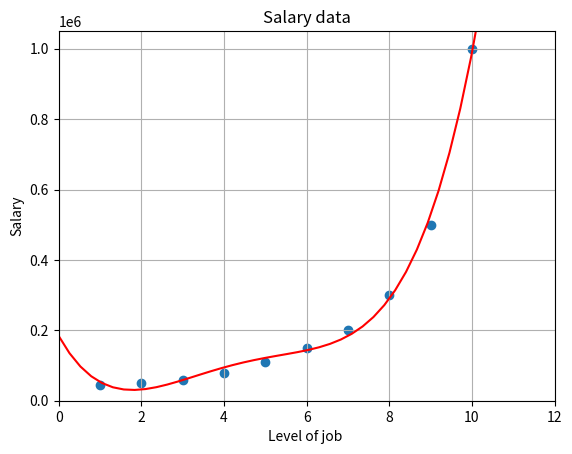

Here is the Python script that generated this plot:
import numpy as np
import matplotlib.pyplot as plt

#levels of the jobs
X=[1,2,3,4,5,6,7,8,9,10]
#salary  distribution based on levels
Y=[45000,50000,60000,80000,110000,150000,200000,300000,500000,1000000]

degree=4
#degree 4 suited more to the relationship so that to minimise the errors.
# It is the smallest degree with minimized error better than 2 and 3
poly_fit =np.poly1d(np.polyfit(X,Y,degree))

xx = np.linspace(0,26,100)
plt.plot(xx,poly_fit(xx),c='r',linestyle='-')
plt.title('Salary data')
plt.xlabel('Level of job ')
plt.ylabel('Salary')
plt.axis([0,12,0,1050000])
plt.grid(True)
plt.scatter(X,Y)
plt.show()
